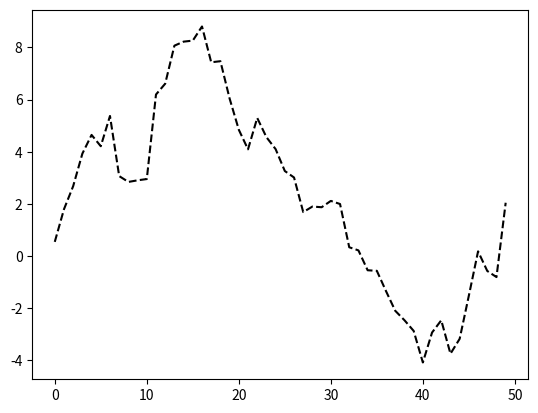
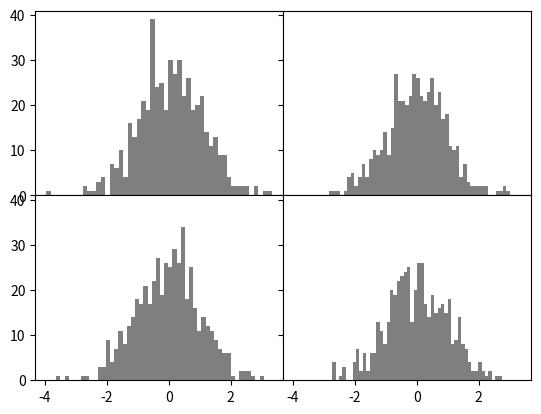
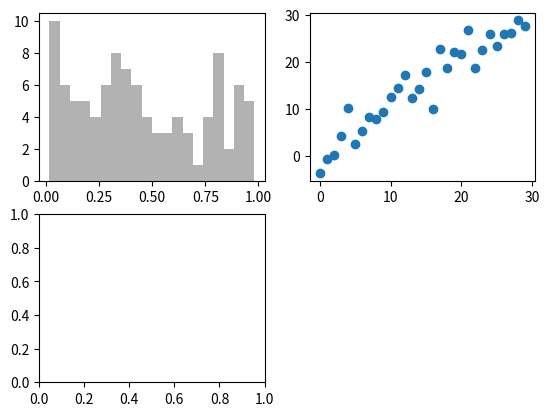

Reproduce these figures in Python, in order.
#!/usr/bin/env python
# -*- coding: utf-8 -*-
# plot-tutorial.py: Line, histogram, and scatter panels in one figure
#
# Description:
# Combine line, histogram, and scatter panels in one figure, labelled with a
# Japanese font, and save the plots as image.png through image4.png.
#
# Author: id774 (More info: https://id774.net)
# Source Code: https://github.com/id774/sandbox
# License: The GPL version 3, or LGPL version 3 (Dual License).
# Contact: idnanashi@gmail.com
#
# Usage:
#     python3 plot-tutorial.py
#
# Requirements:
# - Python 3
# - NumPy, pandas, and Matplotlib with pylab
# - A Japanese font at /Library/Fonts/Osaka.ttf on macOS or at
#   /usr/share/fonts/truetype/fonts-japanese-gothic.ttf elsewhere
#

import sys
import numpy as np
from pandas import *
from pylab import *
import matplotlib.pyplot as plt
from matplotlib import font_manager
from numpy.random import randn

if sys.platform == "darwin":
    font_path = "/Library/Fonts/Osaka.ttf"
else:
    font_path = "/usr/share/fonts/truetype/fonts-japanese-gothic.ttf"

fontprop = font_manager.FontProperties(fname=font_path)

fig = plt.figure()

ax1 = fig.add_subplot(2, 2, 1)
ax2 = fig.add_subplot(2, 2, 2)
ax3 = fig.add_subplot(2, 2, 3)

plt.show()
plt.savefig("image.png")

ran = randn(50).cumsum()
print(ran)
plt.plot(ran, 'k--')

plt.show()
plt.savefig("image2.png")

ax1.hist(rand(100), bins=20, color='k', alpha=0.3)
ax2.scatter(np.arange(30), np.arange(30) + 3 * randn(30))

plt.show()
plt.savefig("image3.png")

fig, axes = plt.subplots(2, 2, sharex=True, sharey=True)
for i in range(2):
    for j in range(2):
        axes[i, j].hist(randn(500), bins=50, color='k', alpha=0.5)
plt.subplots_adjust(
    left=None, bottom=None, right=None, top=None, wspace=0, hspace=0)

plt.show()
plt.savefig("image4.png")
